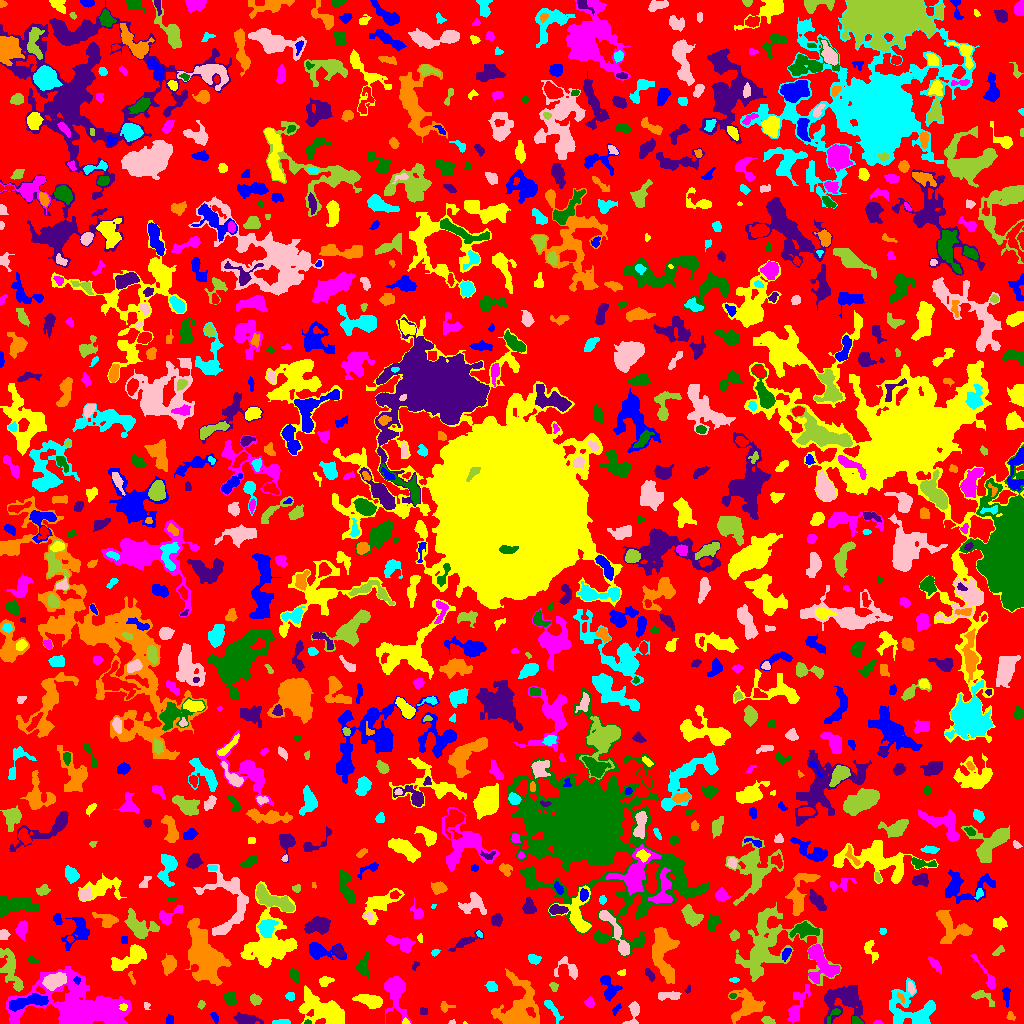

Source data for this figure (header and first rows):
ID, X, Y, A, B, theta, total_flux, mu_max, mu_median, mu_mean, R_fwhm, R_e, R10, R90, x_start, x_end, y_start, y_end, area, greylevel
0, 504.8, 520.4, 297.8, 295, 1.516, 757339, 7.0, 1.0, 1.12, 53.53, 217.9, 83.24, 346.1, 0, 1023, 0, 1023, 676473, 1.12
1, 214.7, 6.766, 2.472, 1.33, -1.154, 77.0, 4.0, 1.0, 1.132, 2.523, 2.111, 0.7979, 3.568, 210, 218, 0, 11, 68, 4.132
2, 464.4, 0.4, 0.5292, 0.4472, 0.7854, 5.0, 2.0, 0.0, 0.4545, 1.128, 0.5642, 0.0, 0.9772, 463, 467, 0, 2, 11, 4.455
3, 877.3, 0.6538, 1.942, 0.726, -0.04611, 26.0, 2.0, 1.0, 0.7429, 2.459, 1.382, 0.5642, 2.257, 873, 883, 0, 3, 35, 4.743
4, 307.5, 1.045, 1.752, 0.976, 2.6867397195995987e-14, 44.0, 3.0, 1.0, 1.419, 2.111, 1.596, 0.5642, 2.585, 304, 311, 0, 4, 31, 6.419
5, 245.8, 3.526, 4.881, 2.406, -0.1248, 439.0, 7.0, 2.0, 1.925, 3.827, 3.785, 1.382, 6.232, 233, 263, 0, 11, 228, 4.925
6, 517.6, 14.38, 13.34, 10.07, 1.316, 3394, 9.0, 3.0, 3.017, 8.273, 10.03, 3.742, 16.28, 491, 539, 0, 55, 1125, 5.017
7, 281.6, 1.107, 4.405, 0.9765, 0.03434, 150.0, 4.0, 2.0, 1.786, 3.909, 2.459, 0.9772, 3.868, 272, 290, 0, 4, 84, 4.786
8, 451.5, 1.109, 1.882, 1.073, 0.1792, 46.0, 3.0, 1.0, 1.586, 2.034, 1.596, 0.5642, 2.706, 448, 455, 0, 4, 29, 4.586
9, 767.5, 2.796, 3.035, 1.691, -0.4147, 147.0, 4.0, 2.0, 1.633, 3.868, 2.706, 0.9772, 4.297, 761, 775, 0, 7, 90, 4.633
10, 597.7, 9.107, 1.446, 1.169, 1.119, 28.0, 2.0, 0.0, 0.56, 2.646, 1.493, 0.5642, 2.459, 593, 600, 4, 14, 50, 3.56
11, 170.4, 3.776, 2.498, 1.513, -1.442, 85.0, 2.0, 1.0, 1.214, 4.068, 2.585, 1.128, 3.7, 166, 173, 0, 9, 70, 4.214
12, 405.1, 1.278, 1.845, 1.182, -0.1133, 36.0, 2.0, 1.0, 0.9, 2.985, 1.693, 0.5642, 2.764, 402, 410, 0, 6, 40, 4.9
13, 83.63, 15.54, 22.73, 10.13, -0.1247, 16011, 36.0, 3.0, 5.54, 7.291, 12.59, 4.029, 24.27, 5, 131, 0, 57, 2890, 7.54
14, 856.2, 2.578, 2.773, 1.771, -0.6239, 166.0, 5.0, 2.0, 2.213, 3.241, 2.706, 0.9772, 4.107, 852, 863, 0, 7, 75, 6.213
15, 844.6, 24.66, 9.106, 7.123, 0.4872, 2772, 17.0, 2.0, 3.518, 4.853, 6.91, 2.394, 12.98, 824, 865, 0, 38, 788, 5.518
16, 1011, 7.591, 2.359, 1.575, -0.5858, 66.0, 3.0, 1.0, 1.048, 2.646, 2.185, 0.7979, 3.385, 1006, 1015, 3, 12, 63, 5.048
17, 914.3, 11.63, 13.06, 8.589, -0.4533, 2990, 12.0, 2.0, 3.3, 6.58, 7.939, 2.764, 14.44, 889, 935, 0, 46, 906, 5.3
18, 145.6, 18.71, 1.403, 1.263, 0.2625, 34.0, 2.0, 1.0, 0.7556, 2.764, 1.596, 0.5642, 2.523, 144, 150, 14, 21, 45, 3.756
19, 201.1, 19.15, 1.92, 1.387, 1.055, 78.0, 4.0, 1.0, 1.393, 2.821, 2.034, 0.5642, 3.241, 197, 205, 14, 23, 56, 4.393
20, 291.5, 10.6, 1.91, 1.463, 0.0, 80.0, 3.0, 2.0, 1.702, 2.985, 2.185, 0.7979, 3.338, 288, 295, 8, 14, 47, 4.702
21, 29.4, 22.02, 10.78, 2.844, 0.1848, 1363, 7.0, 3.0, 3.433, 7.485, 6.308, 2.523, 9.723, 9, 48, 12, 30, 397, 8.433
22, 123.5, 16.71, 1.779, 1.504, 0.0, 70.0, 3.0, 1.0, 1.321, 2.646, 2.111, 0.7979, 3.29, 119, 127, 13, 20, 53, 11.32
23, 396, 32.29, 10.85, 5.23, -1.452, 1257, 6.0, 2.0, 2.249, 7.899, 6.887, 2.523, 11.73, 384, 411, 0, 47, 559, 4.249
24, 833.7, 9.216, 5.285, 1.784, 0.8145, 111.0, 3.0, 1.0, 1.247, 2.821, 2.877, 0.9772, 4.72, 827, 840, 0, 15, 89, 6.247
25, 423.5, 12.5, 1.708, 1.708, -0.0, 36.0, 1.0, 1.0, 0.6316, 3.385, 2.326, 0.9772, 3.192, 420, 427, 9, 16, 57, 3.632
26, 445.3, 16.35, 3.406, 2.306, 0.02291, 135.0, 3.0, 1.0, 1.452, 3.432, 2.985, 1.128, 4.853, 440, 455, 11, 22, 93, 5.452
27, 551.8, 15.08, 6.903, 1.859, -0.9185, 383.0, 5.0, 2.0, 2.307, 4.754, 3.989, 1.493, 6.283, 544, 563, 0, 23, 166, 4.307
28, 633.4, 10.8, 6.632, 2.742, 1.32, 453.0, 5.0, 2.0, 2.397, 5.232, 4.442, 1.693, 6.723, 622, 639, 0, 22, 189, 4.397
29, 980.6, 27.24, 6.443, 2.777, -0.3737, 313.0, 7.0, 1.0, 1.83, 2.523, 3.656, 1.262, 6.604, 971, 994, 17, 33, 171, 5.83
30, 181, 24.48, 6.131, 3.583, 1.11, 889.0, 5.0, 3.0, 2.686, 7.632, 5.809, 2.326, 8.849, 167, 190, 12, 35, 331, 4.686
31, 616, 13.93, 3.538, 1.289, 0.9946, 70.0, 2.0, 1.0, 1.094, 4.107, 2.326, 0.9772, 3.785, 612, 621, 8, 20, 64, 4.094
32, 324.6, 12.38, 12.09, 5.7, -0.4567, 3658, 12.0, 3.0, 3.916, 8.795, 8.593, 3.338, 14.69, 298, 344, 0, 38, 934, 5.916
33, 797, 16.15, 10.65, 3.191, 1.168, 617.0, 5.0, 1.0, 1.728, 4.583, 5.293, 1.954, 9.541, 787, 810, 1, 39, 357, 4.728
34, 229.5, 25.42, 2.974, 2.644, -1.246, 247.0, 4.0, 2.0, 1.604, 4.983, 3.478, 1.382, 5.585, 224, 238, 17, 31, 154, 4.604
35, 829.5, 25.93, 1.443, 1.299, 0.6178, 40.0, 2.0, 1.0, 0.8889, 2.985, 1.693, 0.5642, 2.706, 826, 833, 22, 29, 45, 7.889
36, 900.8, 25.84, 3.014, 1.28, -0.9807, 56.0, 3.0, 1.0, 1.037, 2.185, 1.954, 0.5642, 3.192, 896, 904, 20, 31, 54, 7.037
37, 289.2, 27.45, 2.162, 1.629, 1.515, 76.0, 2.0, 1.0, 1.056, 3.949, 2.394, 0.9772, 3.613, 285, 294, 23, 31, 72, 4.056
38, 668.1, 27.91, 6.04, 2.135, 0.03687, 406.0, 4.0, 3.0, 2.402, 6.457, 4.37, 1.784, 6.358, 658, 681, 23, 32, 169, 4.402
39, 255.3, 23.56, 2.421, 2.063, -1.056, 266.0, 8.0, 2.0, 2.418, 3.29, 2.821, 0.9772, 4.478, 250, 262, 18, 30, 110, 5.418
40, 461.3, 34.2, 12.22, 5.733, 0.9264, 1688, 6.0, 2.0, 2.297, 8.538, 8.078, 2.985, 13.33, 436, 479, 10, 56, 735, 4.297
41, 1006, 27.73, 4.527, 1.632, -1.522, 165.0, 3.0, 1.0, 1.46, 3.909, 3.241, 1.262, 5.171, 1002, 1010, 16, 36, 113, 4.46
42, 370, 22.43, 6.597, 2.679, -0.3158, 723.0, 6.0, 2.0, 2.41, 6.817, 5.109, 1.954, 7.858, 352, 382, 15, 29, 300, 5.41
43, 589.6, 20.79, 2.461, 1.966, -0.8841, 91.0, 3.0, 1.0, 1.022, 2.459, 2.523, 0.9772, 4.222, 584, 594, 16, 27, 89, 4.022
44, 732.6, 27.5, 1.452, 1.118, 0.0, 32.0, 2.0, 1.0, 0.8421, 2.764, 1.493, 0.5642, 2.523, 729, 736, 25, 30, 38, 5.842
45, 688, 34.41, 2.347, 1.167, 1.22, 54.0, 3.0, 1.5, 1.421, 2.459, 1.954, 0.7979, 2.985, 685, 690, 30, 39, 38, 4.421
46, 747, 17.56, 8.455, 6.943, 0.4857, 1508, 7.0, 2.0, 2.683, 6.531, 7.356, 2.764, 11.64, 728, 765, 0, 35, 562, 4.683
47, 491.6, 36.42, 2.281, 2.115, -0.342, 219.0, 5.0, 1.0, 2.009, 3.742, 2.821, 1.128, 4.478, 484, 497, 32, 42, 109, 5.009
48, 911.2, 35.44, 3.361, 1.372, -1.323, 104.0, 3.0, 1.0, 1.333, 3.192, 2.706, 0.9772, 4.222, 908, 915, 29, 42, 78, 5.333
49, 554.1, 37.21, 2.319, 1.768, -1.214, 94.0, 3.0, 1.0, 1.362, 2.932, 2.394, 0.9772, 3.909, 549, 558, 32, 41, 69, 4.362
50, 765.6, 35.2, 3.432, 2.726, 0.02047, 756.0, 11.0, 2.0, 3.617, 4.297, 3.742, 1.493, 6.232, 758, 775, 27, 42, 209, 6.617
51, 76.55, 43.38, 1.738, 1.586, -1.333, 74.0, 3.0, 1.0, 1.51, 2.764, 2.111, 0.7979, 3.29, 73, 80, 39, 47, 49, 7.51
52, 325, 42.55, 2.829, 1.955, 0.2725, 179.0, 4.0, 1.0, 1.543, 3.949, 2.821, 1.128, 4.787, 319, 334, 37, 47, 116, 4.543
53, 987.2, 47.32, 11.48, 1.919, -1.005, 383.0, 6.0, 2.0, 1.995, 4.107, 4.068, 1.493, 6.77, 970, 995, 35, 69, 192, 5.995
54, 363.8, 58.05, 6.06, 2.987, 1.439, 394.0, 4.0, 2.0, 1.867, 6.77, 4.951, 1.871, 7.313, 356, 369, 44, 71, 211, 3.867
55, 649.5, 48.42, 3.38, 1.325, -0.9468, 67.0, 2.0, 1.0, 0.7444, 4.26, 2.706, 0.9772, 3.989, 645, 655, 42, 55, 90, 3.744
56, 131.5, 45.61, 4.264, 1.188, -1.167, 56.0, 2.0, 1.0, 0.9825, 3.827, 2.326, 0.7979, 3.568, 128, 135, 39, 52, 57, 4.982
57, 734.1, 43.5, 1.971, 1.094, 0.0, 38.0, 2.0, 1.0, 0.7917, 3.09, 1.784, 0.5642, 2.877, 729, 739, 41, 46, 48, 3.792
58, 54.58, 42.32, 5.021, 2.873, 0.3292, 999.0, 9.0, 3.0, 3.132, 5.67, 4.82, 1.954, 7.674, 42, 66, 33, 51, 319, 9.132
59, 11.05, 54.81, 12.45, 3.747, -1.256, 929.0, 4.0, 2.0, 1.923, 9.373, 6.723, 2.706, 11, 0, 23, 32, 75, 483, 4.923
... 923 more rows
